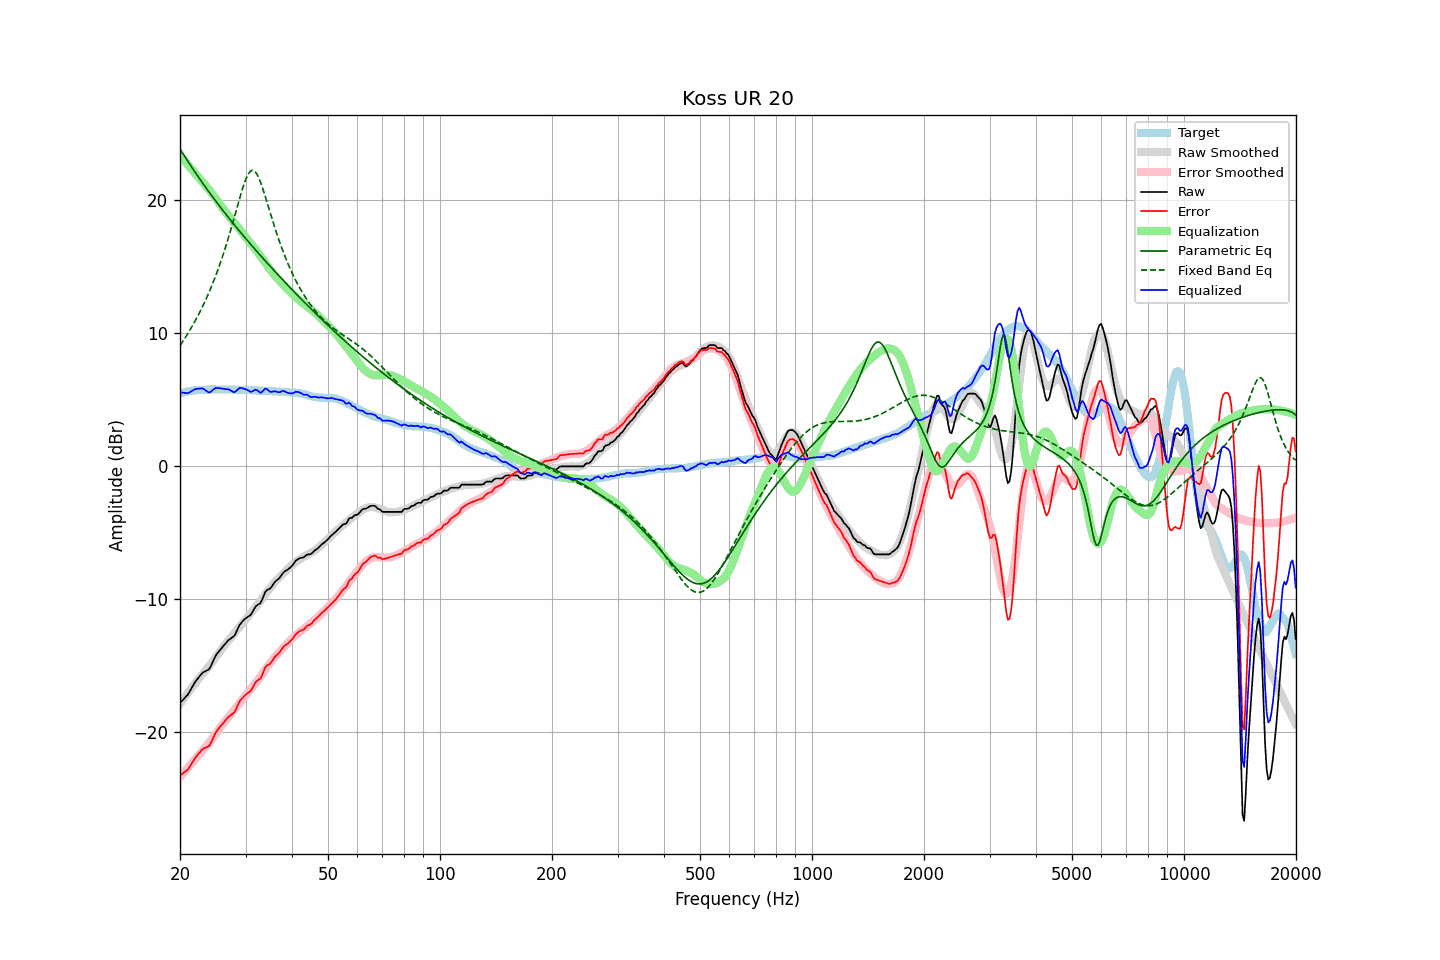

The data file committed next to this chart (first rows):
frequency, raw, error, smoothed, error_smoothed, equalization, parametric_eq, fixed_band_eq, equalized_raw, equalized_smoothed, target
20.00, -17.79, -23.25, -17.87, -23.35, 23.35, 23.86, 9.07, 5.56, 5.48, 5.46
20.20, -17.66, -23.16, -17.70, -23.21, 23.21, 23.67, 9.25, 5.55, 5.51, 5.50
20.40, -17.54, -23.07, -17.53, -23.07, 23.07, 23.48, 9.43, 5.53, 5.54, 5.53
20.61, -17.41, -22.97, -17.36, -22.92, 22.92, 23.29, 9.61, 5.51, 5.57, 5.56
20.81, -17.28, -22.88, -17.19, -22.78, 22.78, 23.10, 9.80, 5.50, 5.59, 5.60
21.02, -17.15, -22.79, -17.02, -22.64, 22.64, 22.91, 10.00, 5.49, 5.62, 5.64
21.23, -16.94, -22.59, -16.86, -22.50, 22.50, 22.72, 10.20, 5.56, 5.64, 5.65
21.44, -16.73, -22.40, -16.70, -22.36, 22.36, 22.54, 10.40, 5.63, 5.66, 5.67
21.66, -16.51, -22.20, -16.54, -22.22, 22.22, 22.36, 10.61, 5.70, 5.68, 5.69
21.87, -16.30, -22.00, -16.38, -22.07, 22.07, 22.18, 10.83, 5.78, 5.69, 5.70
22.09, -16.12, -21.84, -16.23, -21.93, 21.93, 22.00, 11.05, 5.82, 5.71, 5.72
22.31, -15.97, -21.69, -16.07, -21.79, 21.79, 21.82, 11.28, 5.83, 5.72, 5.72
22.54, -15.82, -21.55, -15.93, -21.66, 21.66, 21.64, 11.51, 5.84, 5.73, 5.73
22.76, -15.67, -21.40, -15.78, -21.52, 21.52, 21.47, 11.75, 5.85, 5.74, 5.74
22.99, -15.52, -21.26, -15.63, -21.38, 21.38, 21.30, 12.00, 5.86, 5.75, 5.74
23.22, -15.45, -21.19, -15.48, -21.23, 21.23, 21.13, 12.26, 5.78, 5.75, 5.74
23.45, -15.39, -21.14, -15.33, -21.09, 21.09, 20.96, 12.52, 5.70, 5.76, 5.75
23.69, -15.33, -21.09, -15.18, -20.95, 20.95, 20.79, 12.79, 5.62, 5.76, 5.76
23.92, -15.27, -21.04, -15.03, -20.80, 20.80, 20.62, 13.06, 5.53, 5.77, 5.77
24.16, -15.07, -20.85, -14.88, -20.65, 20.65, 20.46, 13.35, 5.58, 5.77, 5.78
24.40, -14.81, -20.60, -14.72, -20.50, 20.50, 20.29, 13.64, 5.69, 5.77, 5.79
24.65, -14.55, -20.33, -14.55, -20.33, 20.33, 20.13, 13.95, 5.78, 5.78, 5.78
24.89, -14.29, -20.07, -14.38, -20.16, 20.16, 19.97, 14.26, 5.87, 5.78, 5.78
25.14, -14.10, -19.88, -14.21, -19.99, 19.99, 19.81, 14.58, 5.89, 5.78, 5.78
25.39, -13.95, -19.72, -14.04, -19.82, 19.82, 19.65, 14.91, 5.87, 5.78, 5.78
25.65, -13.80, -19.58, -13.88, -19.66, 19.66, 19.49, 15.25, 5.86, 5.78, 5.78
25.91, -13.65, -19.42, -13.72, -19.50, 19.50, 19.34, 15.61, 5.84, 5.78, 5.76
26.16, -13.51, -19.28, -13.56, -19.34, 19.34, 19.18, 15.97, 5.83, 5.77, 5.77
26.43, -13.37, -19.14, -13.40, -19.17, 19.17, 19.03, 16.35, 5.80, 5.77, 5.77
26.69, -13.23, -19.00, -13.25, -19.02, 19.02, 18.87, 16.73, 5.79, 5.77, 5.77
26.96, -13.08, -18.85, -13.11, -18.87, 18.87, 18.72, 17.13, 5.79, 5.76, 5.77
27.23, -12.99, -18.76, -12.96, -18.73, 18.73, 18.57, 17.54, 5.74, 5.76, 5.77
27.50, -12.91, -18.68, -12.82, -18.58, 18.58, 18.42, 17.95, 5.67, 5.76, 5.77
27.77, -12.83, -18.58, -12.67, -18.43, 18.43, 18.27, 18.38, 5.60, 5.76, 5.76
28.05, -12.71, -18.46, -12.52, -18.28, 18.28, 18.12, 18.81, 5.57, 5.76, 5.75
28.33, -12.46, -18.20, -12.37, -18.13, 18.13, 17.97, 19.24, 5.67, 5.75, 5.74
28.62, -12.20, -17.95, -12.23, -17.98, 17.98, 17.82, 19.67, 5.77, 5.75, 5.75
28.90, -11.95, -17.70, -12.08, -17.83, 17.83, 17.68, 20.10, 5.88, 5.75, 5.75
29.19, -11.78, -17.52, -11.92, -17.67, 17.67, 17.53, 20.51, 5.89, 5.74, 5.74
29.48, -11.65, -17.39, -11.76, -17.51, 17.51, 17.39, 20.91, 5.86, 5.74, 5.74
29.78, -11.52, -17.26, -11.61, -17.35, 17.35, 17.25, 21.27, 5.83, 5.74, 5.74
30.08, -11.41, -17.15, -11.47, -17.20, 17.20, 17.10, 21.59, 5.79, 5.73, 5.74
30.38, -11.33, -17.06, -11.33, -17.06, 17.06, 16.96, 21.86, 5.73, 5.73, 5.73
30.68, -11.25, -16.98, -11.19, -16.91, 16.91, 16.82, 22.07, 5.66, 5.72, 5.73
30.99, -11.17, -16.89, -11.04, -16.75, 16.75, 16.68, 22.20, 5.58, 5.72, 5.71
31.30, -10.97, -16.68, -10.89, -16.60, 16.60, 16.54, 22.25, 5.63, 5.71, 5.71
31.61, -10.75, -16.46, -10.75, -16.45, 16.45, 16.40, 22.22, 5.70, 5.71, 5.71
31.93, -10.54, -16.24, -10.60, -16.30, 16.30, 16.26, 22.11, 5.76, 5.70, 5.70
32.24, -10.44, -16.12, -10.46, -16.15, 16.15, 16.12, 21.92, 5.71, 5.69, 5.68
32.57, -10.36, -16.04, -10.30, -15.99, 15.99, 15.99, 21.68, 5.63, 5.69, 5.68
32.89, -10.29, -15.97, -10.13, -15.81, 15.81, 15.85, 21.38, 5.52, 5.68, 5.68
33.22, -10.06, -15.73, -9.96, -15.64, 15.64, 15.71, 21.04, 5.58, 5.68, 5.68
33.55, -9.76, -15.43, -9.79, -15.46, 15.46, 15.58, 20.68, 5.71, 5.67, 5.67
33.89, -9.45, -15.12, -9.63, -15.29, 15.29, 15.44, 20.29, 5.84, 5.66, 5.67
34.23, -9.31, -14.98, -9.47, -15.12, 15.12, 15.31, 19.90, 5.81, 5.66, 5.67
34.57, -9.26, -14.91, -9.31, -14.96, 14.96, 15.18, 19.50, 5.70, 5.65, 5.65
34.92, -9.20, -14.85, -9.15, -14.80, 14.80, 15.04, 19.10, 5.60, 5.65, 5.65
35.27, -9.05, -14.70, -9.00, -14.64, 14.64, 14.91, 18.70, 5.59, 5.64, 5.64
35.62, -8.87, -14.50, -8.85, -14.49, 14.49, 14.78, 18.31, 5.62, 5.64, 5.63
35.97, -8.69, -14.32, -8.71, -14.34, 14.34, 14.65, 17.93, 5.65, 5.63, 5.63
... 635 more rows
